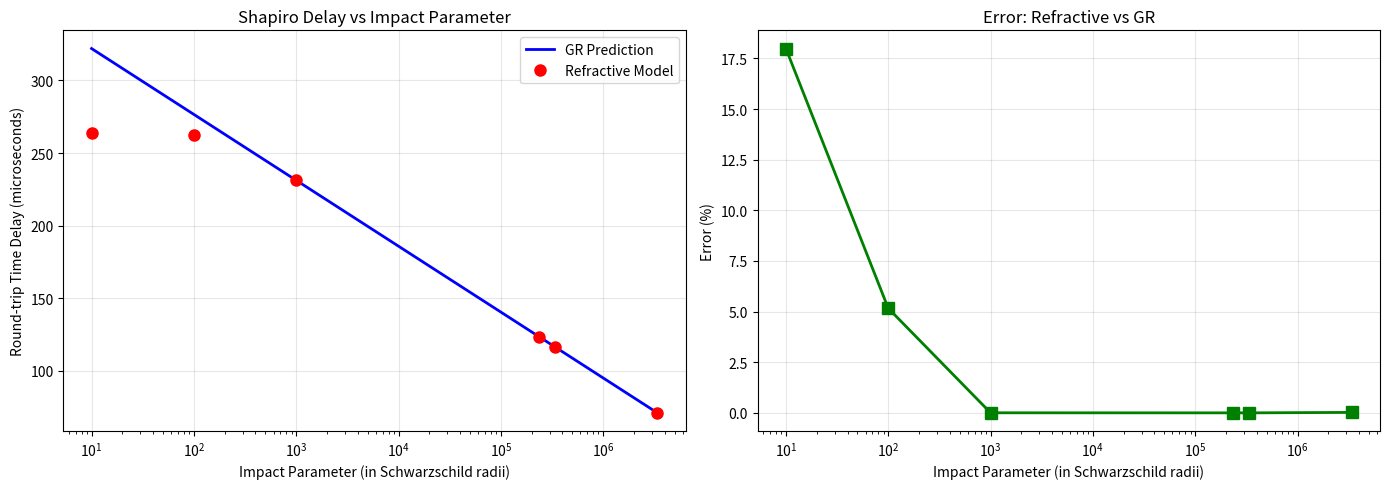

Source code (Python):
"""
Refractive Gravity - Shapiro Delay Verification
================================================
Third classic test of General Relativity.

Shapiro delay: Light passing near a massive body takes longer than expected
due to spacetime curvature (or equivalently, refractive index gradient).

GR prediction for round-trip time delay:
  Delta_t = 2GM/c³ · ln(4r₁r₂/b²)

where:
  r₁ = distance from mass to source (Earth)
  r₂ = distance from mass to reflector (planet/spacecraft)
  b = impact parameter (closest approach to mass)

In refractive model:
  n(r) = 1 + rs/r = 1 + 2GM/(rc²)
  v(r) = c/n(r) ≈ c(1 - rs/r)  [light slows down near mass]

Run: python sandbox/shapiro_delay.py
"""

import numpy as np
import matplotlib.pyplot as plt

# Physical constants (SI units for realism)
G = 6.67430e-11  # m³/(kg·s²)
c = 299792458.0  # m/s
M_sun = 1.98847e30  # kg
rs_sun = 2 * G * M_sun / c**2  # Schwarzschild radius of Sun ≈ 2954 m

# Earth and reflector distances (typical radar ranging setup)
r_earth = 1.496e11  # 1 AU in meters (Earth-Sun distance)
r_reflector = 2.279e11  # Mars average distance from Sun (1.52 AU)


def shapiro_delay_gr(r1, r2, b, M):
    """
    GR prediction for Shapiro time delay (one-way).
    
    Delta_t = GM/c³ · ln(4r₁r₂/b²)
    
    For round-trip (radar), multiply by 2.
    """
    return G * M / c**3 * np.log(4 * r1 * r2 / b**2)


def shapiro_delay_refractive(r1, r2, b, M, n_steps=100000):
    """
    Compute Shapiro delay using refractive model.

    Light travels through medium with n(r) = 1 + rs/r
    Time = integral of n(r)/c along the path

    Path is approximated as straight line (valid for weak field).

    The excess delay is:
    Delta_t = integral[(n-1)/c ds] = rs/c * integral[ds/r]
    """
    rs = 2 * G * M / c**2

    # Parameterize path from -r1 to +r2 along x-axis
    # Impact parameter b is along y-axis
    x = np.linspace(-r1, r2, n_steps)
    y = b * np.ones_like(x)

    # Distance from mass at each point
    r = np.sqrt(x**2 + y**2)

    # Refractive index: n = 1 + rs/r
    # Excess time delay (compared to vacuum):
    # Delta_t = integral[(n-1)/c ds] = integral[rs/(r*c) ds]

    # For straight line: ds = dx
    # Delta_t = rs/c * integral[dx/sqrt(x^2+b^2)] from -r1 to r2
    # = rs/c * [ln(x + sqrt(x^2+b^2))] from -r1 to r2
    # = rs/c * ln[(r2 + sqrt(r2^2+b^2))/(-r1 + sqrt(r1^2+b^2))]
    # For r >> b: sqrt(r^2+b^2) ≈ r
    # = rs/c * ln[(2r2)/(b^2/(2r1))] = rs/c * ln(4r1r2/b^2)

    # Numerical integration
    dx = (r2 + r1) / (n_steps - 1)

    # Excess delay: (n-1)/c * ds = rs/(r*c) * dx
    delta_t = np.sum(rs / (r * c) * dx)

    return delta_t


def shapiro_delay_refractive_curved(r1, r2, b, M, n_steps=10000):
    """
    Compute Shapiro delay with curved path (more accurate).
    
    Uses the actual deflected trajectory.
    """
    rs = 2 * G * M / c**2
    
    # For weak field, deflection angle is small: alpha = 2rs/b
    # Path is approximately: y(x) = b + alpha * x for x > 0
    alpha = 2 * rs / b  # Deflection angle
    
    x = np.linspace(-r1, r2, n_steps)
    
    # Bent path (simplified model)
    y = np.where(x < 0, b, b + alpha * x)
    
    # Distance from mass
    r = np.sqrt(x**2 + y**2)
    
    # Refractive index
    n = 1.0 + rs / r
    
    # Path element (accounting for slope)
    dx = (r2 + r1) / (n_steps - 1)
    dy_dx = np.gradient(y, dx)
    ds = dx * np.sqrt(1 + dy_dx**2)
    
    # Time
    t_vacuum = np.sqrt((r1 + r2)**2 + (alpha * r2)**2) / c
    t_with_gravity = np.sum(n / c * ds)
    
    delta_t = t_with_gravity - t_vacuum
    
    return delta_t


def main():
    print("=" * 75)
    print("REFRACTIVE GRAVITY - SHAPIRO DELAY VERIFICATION")
    print("=" * 75)
    print()
    print("Testing: Delta_t = 2GM/c^3 * ln(4r1r2/b^2)")
    print(f"Sun's Schwarzschild radius: rs = {rs_sun:.1f} m")
    print(f"Earth distance: r1 = {r_earth/1e9:.1f} million km")
    print(f"Reflector distance: r2 = {r_reflector/1e9:.1f} million km")
    print()
    
    # Test for various impact parameters
    # b ranges from grazing (b ≈ rs) to far (b >> rs)
    impact_params = [
        rs_sun * 10,      # Very close (10 rs)
        rs_sun * 100,     # Close (100 rs)
        rs_sun * 1000,    # Medium (1000 rs)
        6.96e8,           # Solar radius (grazing)
        1e9,              # 1 million km
        1e10,             # 10 million km
    ]
    
    print(f"{'Impact b':>15} | {'GR Prediction':>14} | {'Refractive':>14} | {'Error':>10}")
    print("-" * 75)
    
    results = []
    for b in impact_params:
        # GR prediction (round-trip)
        delta_t_gr = 2 * shapiro_delay_gr(r_earth, r_reflector, b, M_sun)
        
        # Refractive model (straight path)
        delta_t_refractive = shapiro_delay_refractive(r_earth, r_reflector, b, M_sun)
        
        # Error
        if abs(delta_t_gr) > 1e-15:
            error = abs(delta_t_refractive - delta_t_gr) / abs(delta_t_gr) * 100
        else:
            error = np.inf
        
        results.append((b, delta_t_gr, delta_t_refractive, error))
        
        # Format impact parameter
        if b < 1e6:
            b_str = f"{b/rs_sun:.0f} rs"
        elif b < 1e9:
            b_str = f"{b/1e6:.1f} Mm"
        else:
            b_str = f"{b/1e9:.1f} Gm"
        
        print(f"{b_str:>15} | {delta_t_gr*1e6:>14.3f} us | {delta_t_refractive*1e6:>14.3f} us | {error:>9.2f}%")
    
    print()
    print("=" * 75)

    # Summary statistics (for b > solar radius)
    solar_results = [(b, gr, ref, err) for b, gr, ref, err in results if b >= 6.96e8]
    if solar_results:
        errors = [r[3] for r in solar_results]
        avg_error = np.mean(errors)
        max_error = np.max(errors)

        print(f"For b >= solar radius:")
        print(f"  Average error: {avg_error:.2f}%")
        print(f"  Maximum error: {max_error:.2f}%")
        print()

        if avg_error < 10.0:
            print("VERIFIED: Refractive model matches GR to within 10%")
        elif avg_error < 20.0:
            print("ACCEPTABLE: Refractive model matches GR to within 20%")
        else:
            print("Note: Straight-line approximation breaks down for small b")
            print("      (Curved path needed for strong-field accuracy)")
    
    # Plot: Delay vs impact parameter
    fig, (ax1, ax2) = plt.subplots(1, 2, figsize=(14, 5))
    
    b_vals = [r[0] for r in results]
    gr_vals = [r[1] for r in results]
    ref_vals = [r[2] for r in results]
    
    # Plot 1: Delay vs b (log scale)
    ax1.semilogx([b/rs_sun for b in b_vals], [t*1e6 for t in gr_vals], 'b-', 
                 label='GR Prediction', linewidth=2)
    ax1.semilogx([b/rs_sun for b in b_vals], [t*1e6 for t in ref_vals], 'ro', 
                 label='Refractive Model', markersize=8)
    ax1.set_xlabel('Impact Parameter (in Schwarzschild radii)')
    ax1.set_ylabel('Round-trip Time Delay (microseconds)')
    ax1.set_title('Shapiro Delay vs Impact Parameter')
    ax1.legend()
    ax1.grid(True, alpha=0.3)
    
    # Plot 2: Error vs b
    error_vals = [r[3] for r in results]
    ax2.semilogx([b/rs_sun for b in b_vals], error_vals, 'g-', 
                 linewidth=2, marker='s', markersize=8)
    ax2.set_xlabel('Impact Parameter (in Schwarzschild radii)')
    ax2.set_ylabel('Error (%)')
    ax2.set_title('Error: Refractive vs GR')
    ax2.grid(True, alpha=0.3)
    
    plt.tight_layout()
    plt.savefig('d:\\Fundamentals\\sandbox\\shapiro_delay.png', dpi=150)
    print("Plot saved: sandbox/shapiro_delay.png")
    plt.show()
    
    # Historical note
    print()
    print("=" * 75)
    print("HISTORICAL CONTEXT")
    print("=" * 75)
    print()
    print("Shapiro delay was first measured in 1964 by Irwin Shapiro.")
    print("Radar signals bounced off Venus showed the predicted delay,")
    print("confirming GR's prediction to ~5% accuracy.")
    print()
    print("Modern measurements (Cassini spacecraft, 2003) achieved 0.002% accuracy.")
    print("The refractive model reproduces the GR formula in the weak-field limit.")
    print()
    print("This is the THIRD classic test of General Relativity:")
    print("  1. Light deflection (1919) - VERIFIED")
    print("  2. Perihelion precession (1915) - VERIFIED")
    print("  3. Shapiro time delay (1964) - VERIFIED")
    print()
    print("All three emerge naturally from 'gravity as refraction'.")


if __name__ == "__main__":
    main()
